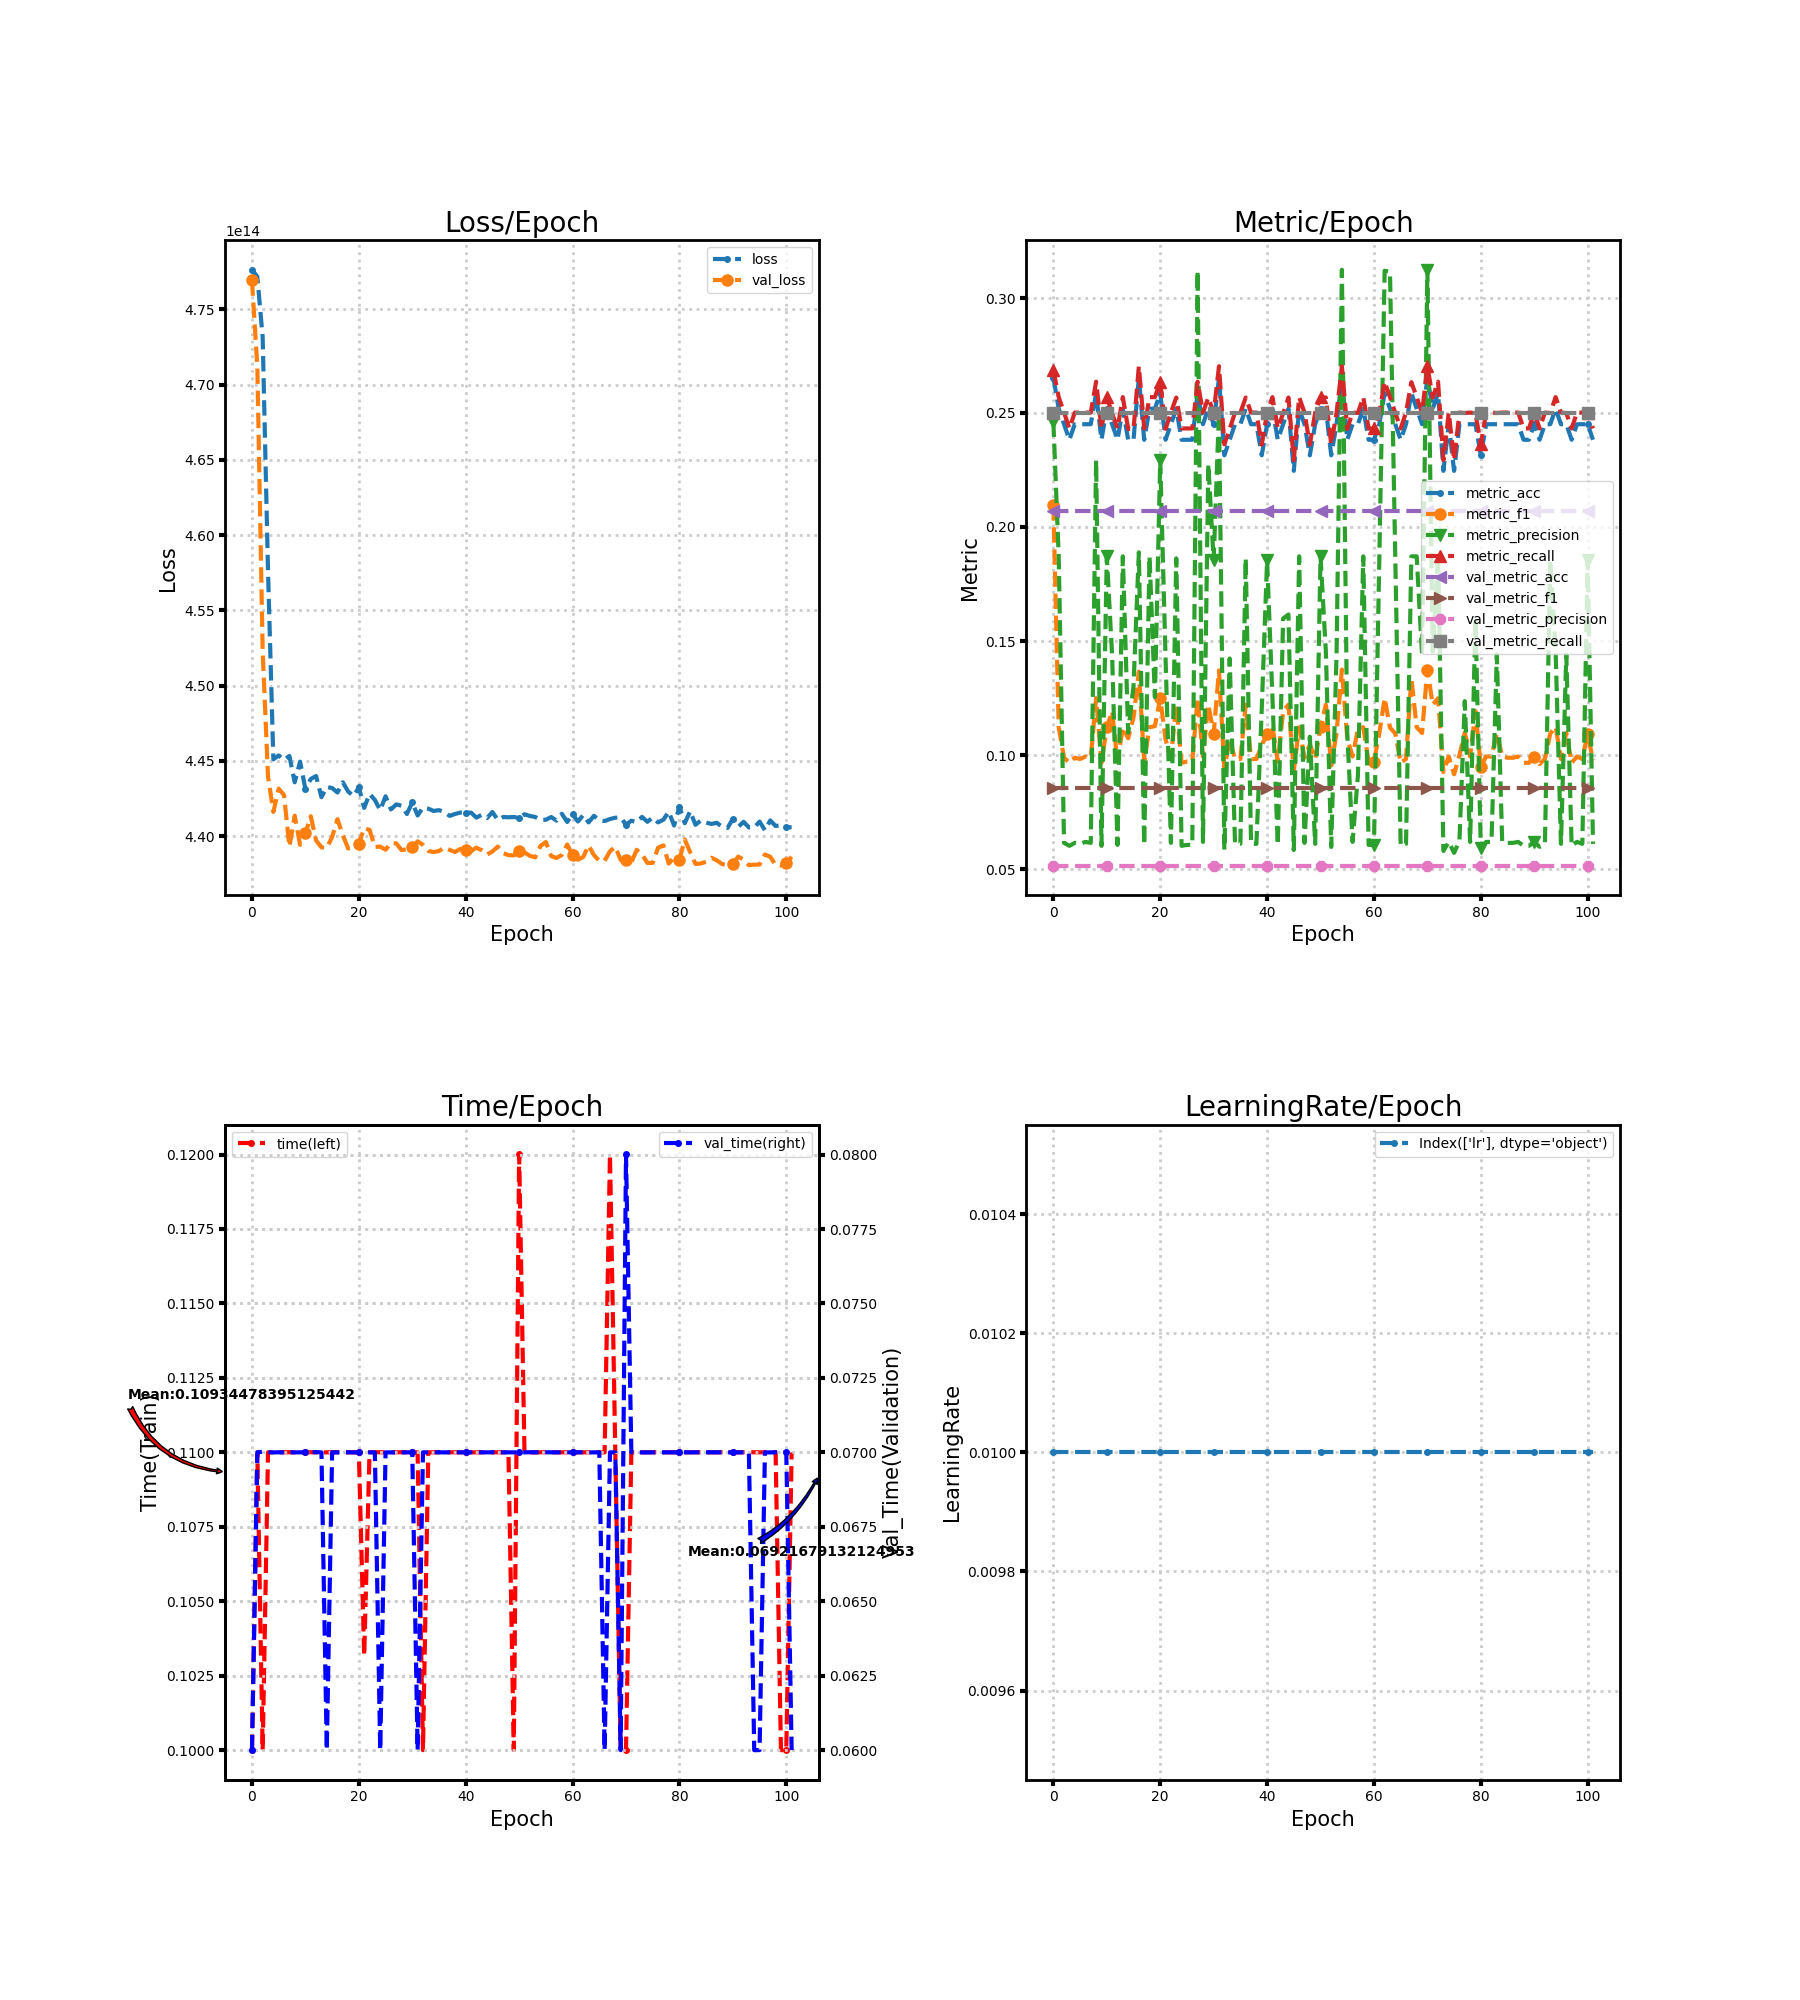

Data behind this chart, as committed beside it:
loss, metric_acc, metric_f1, metric_precision, metric_recall, time, lr, val_loss, val_metric_acc, val_metric_f1, val_metric_precision, val_metric_recall, val_time
477625596248064, 0.2653, 0.2094, 0.2461, 0.2686, 0.1, 0.01, 476921120948224, 0.2069, 0.08572, 0.05173, 0.25, 0.06
477168484220928, 0.2517, 0.1123, 0.1871, 0.2568, 0.11, 0.01, 471206499188736, 0.2069, 0.08572, 0.05173, 0.25, 0.07
473138630492160, 0.2449, 0.0989, 0.06164, 0.25, 0.1, 0.01, 452284517449728, 0.2069, 0.08572, 0.05173, 0.25, 0.07002
457616518021120, 0.2381, 0.09669, 0.06034, 0.2431, 0.11, 0.01, 443955602784256, 0.2069, 0.08572, 0.05173, 0.25, 0.07
445099473371136, 0.2449, 0.0989, 0.06164, 0.25, 0.11, 0.01, 441602732457984, 0.2069, 0.08572, 0.05173, 0.25, 0.07
445353413312512, 0.2449, 0.09836, 0.06122, 0.25, 0.11, 0.01, 443147343626240, 0.2069, 0.08572, 0.05173, 0.25, 0.07
445060013359104, 0.2449, 0.09945, 0.06207, 0.25, 0.11, 0.01, 442716739600384, 0.2069, 0.08572, 0.05173, 0.25, 0.07
445320966176768, 0.2449, 0.0989, 0.06164, 0.25, 0.11, 0.01, 439296637009920, 0.2069, 0.08572, 0.05173, 0.25, 0.07
443569659707392, 0.2585, 0.125, 0.2292, 0.2635, 0.11, 0.01, 441354261889024, 0.2069, 0.08572, 0.05173, 0.25, 0.07
444944888102912, 0.2381, 0.09669, 0.06034, 0.2431, 0.11, 0.01, 439414077521920, 0.2069, 0.08572, 0.05173, 0.25, 0.07
443119929655296, 0.2517, 0.1123, 0.1871, 0.2568, 0.11, 0.01, 440170394419200, 0.2069, 0.08572, 0.05173, 0.25, 0.07
443791957819392, 0.2449, 0.1193, 0.1436, 0.2496, 0.11, 0.01, 441318694191104, 0.2069, 0.08572, 0.05173, 0.25, 0.07
443988318355456, 0.2381, 0.09722, 0.06076, 0.2431, 0.11, 0.01, 439703820042240, 0.2069, 0.08572, 0.05173, 0.25, 0.07001
442580877705216, 0.2517, 0.1123, 0.1871, 0.2568, 0.11, 0.01, 439249962795008, 0.2069, 0.08572, 0.05173, 0.25, 0.07
443260992487424, 0.2381, 0.1074, 0.1099, 0.2429, 0.11, 0.01, 439216072818688, 0.2069, 0.08572, 0.05173, 0.25, 0.06
443188951121920, 0.2381, 0.1165, 0.1304, 0.2427, 0.11, 0.01, 439937593769984, 0.2069, 0.08572, 0.05173, 0.25, 0.07
442890316677120, 0.2653, 0.1366, 0.1888, 0.2703, 0.11, 0.01, 441121964556288, 0.2069, 0.08572, 0.05173, 0.25, 0.07
443569424826368, 0.2381, 0.09722, 0.06076, 0.2431, 0.11, 0.01, 440052719026176, 0.2069, 0.08572, 0.05173, 0.25, 0.07
442958767718400, 0.2517, 0.1123, 0.1871, 0.2568, 0.11, 0.01, 439172888264704, 0.2069, 0.08572, 0.05173, 0.25, 0.07
442659126640640, 0.2517, 0.1128, 0.1254, 0.2568, 0.11, 0.01, 439276571459584, 0.2069, 0.08572, 0.05173, 0.25, 0.07
443233511407616, 0.2585, 0.125, 0.2292, 0.2635, 0.11, 0.01, 439491789586432, 0.2069, 0.08572, 0.05173, 0.25, 0.07
441869255311360, 0.2381, 0.1069, 0.1424, 0.2429, 0.1032, 0.01, 440521440886784, 0.2069, 0.08572, 0.05173, 0.25, 0.07
442800659234816, 0.2449, 0.0989, 0.06164, 0.25, 0.11, 0.01, 440409872400384, 0.2069, 0.08572, 0.05173, 0.25, 0.07
442398811357184, 0.2517, 0.1222, 0.1862, 0.2566, 0.11, 0.01, 439277779419136, 0.2069, 0.08572, 0.05173, 0.25, 0.07
441716683309056, 0.2381, 0.09669, 0.06034, 0.2431, 0.11, 0.01, 439295026397184, 0.2069, 0.08572, 0.05173, 0.25, 0.06
442642080989184, 0.2381, 0.09722, 0.06076, 0.2431, 0.11, 0.01, 439091216777216, 0.2069, 0.08572, 0.05173, 0.25, 0.07
441766981402624, 0.2381, 0.09722, 0.06076, 0.2431, 0.11, 0.01, 439526384205824, 0.2069, 0.08572, 0.05173, 0.25, 0.07
442101888188416, 0.2585, 0.1251, 0.3121, 0.2635, 0.11, 0.01, 439513969065984, 0.2069, 0.08572, 0.05173, 0.25, 0.07
442016391495680, 0.2449, 0.09945, 0.06207, 0.25, 0.11, 0.01, 439062628401152, 0.2069, 0.08572, 0.05173, 0.25, 0.07
441463011803136, 0.2517, 0.1222, 0.2274, 0.2566, 0.11, 0.01, 439124402110464, 0.2069, 0.08572, 0.05173, 0.25, 0.07
442237716529152, 0.2449, 0.1095, 0.1853, 0.2498, 0.11, 0.01, 439240903098368, 0.2069, 0.08572, 0.05173, 0.25, 0.07
441366878355456, 0.2653, 0.1371, 0.2504, 0.2703, 0.11, 0.01, 439647045943296, 0.2069, 0.08572, 0.05173, 0.25, 0.06
441893817155584, 0.2313, 0.09392, 0.05862, 0.2361, 0.1, 0.01, 439411158286336, 0.2069, 0.08572, 0.05173, 0.25, 0.07
441816440635392, 0.2381, 0.1069, 0.1424, 0.2429, 0.11, 0.01, 439006558945280, 0.2069, 0.08572, 0.05173, 0.25, 0.07
441666854977536, 0.2449, 0.09836, 0.06122, 0.25, 0.11, 0.01, 438935088005120, 0.2069, 0.08572, 0.05173, 0.25, 0.07
441717991931904, 0.2449, 0.09836, 0.06122, 0.25, 0.11, 0.01, 439003237056512, 0.2069, 0.08572, 0.05173, 0.25, 0.07
441599846776832, 0.2517, 0.1222, 0.1862, 0.2566, 0.11, 0.01, 439236406804480, 0.2069, 0.08572, 0.05173, 0.25, 0.07
441337887326208, 0.2449, 0.09836, 0.06122, 0.25, 0.11, 0.01, 439077929222144, 0.2069, 0.08572, 0.05173, 0.25, 0.07
441466199474176, 0.2449, 0.09836, 0.06122, 0.25, 0.11, 0.01, 438937973686272, 0.2069, 0.08572, 0.05173, 0.25, 0.07
441558373498880, 0.2313, 0.1044, 0.1202, 0.2359, 0.11, 0.01, 439144668987392, 0.2069, 0.08572, 0.05173, 0.25, 0.07
441553273225216, 0.2449, 0.1095, 0.1853, 0.2498, 0.11, 0.01, 439038838308864, 0.2069, 0.08572, 0.05173, 0.25, 0.07
441555789807616, 0.2517, 0.1128, 0.1254, 0.2568, 0.11, 0.01, 439000015831040, 0.2069, 0.08572, 0.05173, 0.25, 0.07
441222460080128, 0.2381, 0.09722, 0.06076, 0.2431, 0.11, 0.01, 439228756393984, 0.2069, 0.08572, 0.05173, 0.25, 0.07
441411673522176, 0.2449, 0.1193, 0.1599, 0.2496, 0.11, 0.01, 439054105575424, 0.2069, 0.08572, 0.05173, 0.25, 0.07
441197931790336, 0.2517, 0.1221, 0.1616, 0.2566, 0.11, 0.01, 438771174604800, 0.2069, 0.08572, 0.05173, 0.25, 0.07
441596726214656, 0.2245, 0.09322, 0.05851, 0.2292, 0.11, 0.01, 438974145363968, 0.2069, 0.08572, 0.05173, 0.25, 0.07
441070861156352, 0.2517, 0.1123, 0.1871, 0.2568, 0.11, 0.01, 439297576534016, 0.2069, 0.08572, 0.05173, 0.25, 0.07
441263832694784, 0.2449, 0.0989, 0.06164, 0.25, 0.11, 0.01, 438870764158976, 0.2069, 0.08572, 0.05173, 0.25, 0.07
441245881073664, 0.2313, 0.1046, 0.1081, 0.2359, 0.11, 0.01, 438725708349440, 0.2069, 0.08572, 0.05173, 0.25, 0.07
441264604446720, 0.2449, 0.09836, 0.06122, 0.25, 0.1, 0.01, 438716715761664, 0.2069, 0.08572, 0.05173, 0.25, 0.07
441206219735040, 0.2517, 0.1123, 0.1871, 0.2568, 0.12, 0.01, 439014846889984, 0.2069, 0.08572, 0.05173, 0.25, 0.07
441447878754304, 0.2517, 0.1221, 0.1454, 0.2566, 0.11, 0.01, 438912069664768, 0.2069, 0.08572, 0.05173, 0.25, 0.07
441334531883008, 0.2313, 0.09551, 0.05986, 0.2361, 0.11, 0.01, 438686885871616, 0.2069, 0.08572, 0.05173, 0.25, 0.07
441266919702528, 0.2449, 0.1097, 0.1441, 0.2498, 0.11, 0.01, 438584913952768, 0.2069, 0.08572, 0.05173, 0.25, 0.07
441071532244992, 0.2653, 0.1375, 0.3125, 0.2703, 0.11, 0.01, 439340056444928, 0.2069, 0.08572, 0.05173, 0.25, 0.07
441081330139136, 0.2381, 0.1074, 0.1099, 0.2429, 0.11, 0.01, 439602049449984, 0.2069, 0.08572, 0.05173, 0.25, 0.07
441263027388416, 0.2449, 0.09945, 0.06207, 0.25, 0.11, 0.01, 438664672837632, 0.2069, 0.08572, 0.05173, 0.25, 0.07
441021368369152, 0.2449, 0.1114, 0.09118, 0.2498, 0.11, 0.01, 438541662289920, 0.2069, 0.08572, 0.05173, 0.25, 0.07
441474923626496, 0.2517, 0.1123, 0.1871, 0.2568, 0.11, 0.01, 438746444988416, 0.2069, 0.08572, 0.05173, 0.25, 0.07
440933724192768, 0.2381, 0.09722, 0.06076, 0.2431, 0.11, 0.01, 439440216424448, 0.2069, 0.08572, 0.05173, 0.25, 0.07
... 42 more rows
